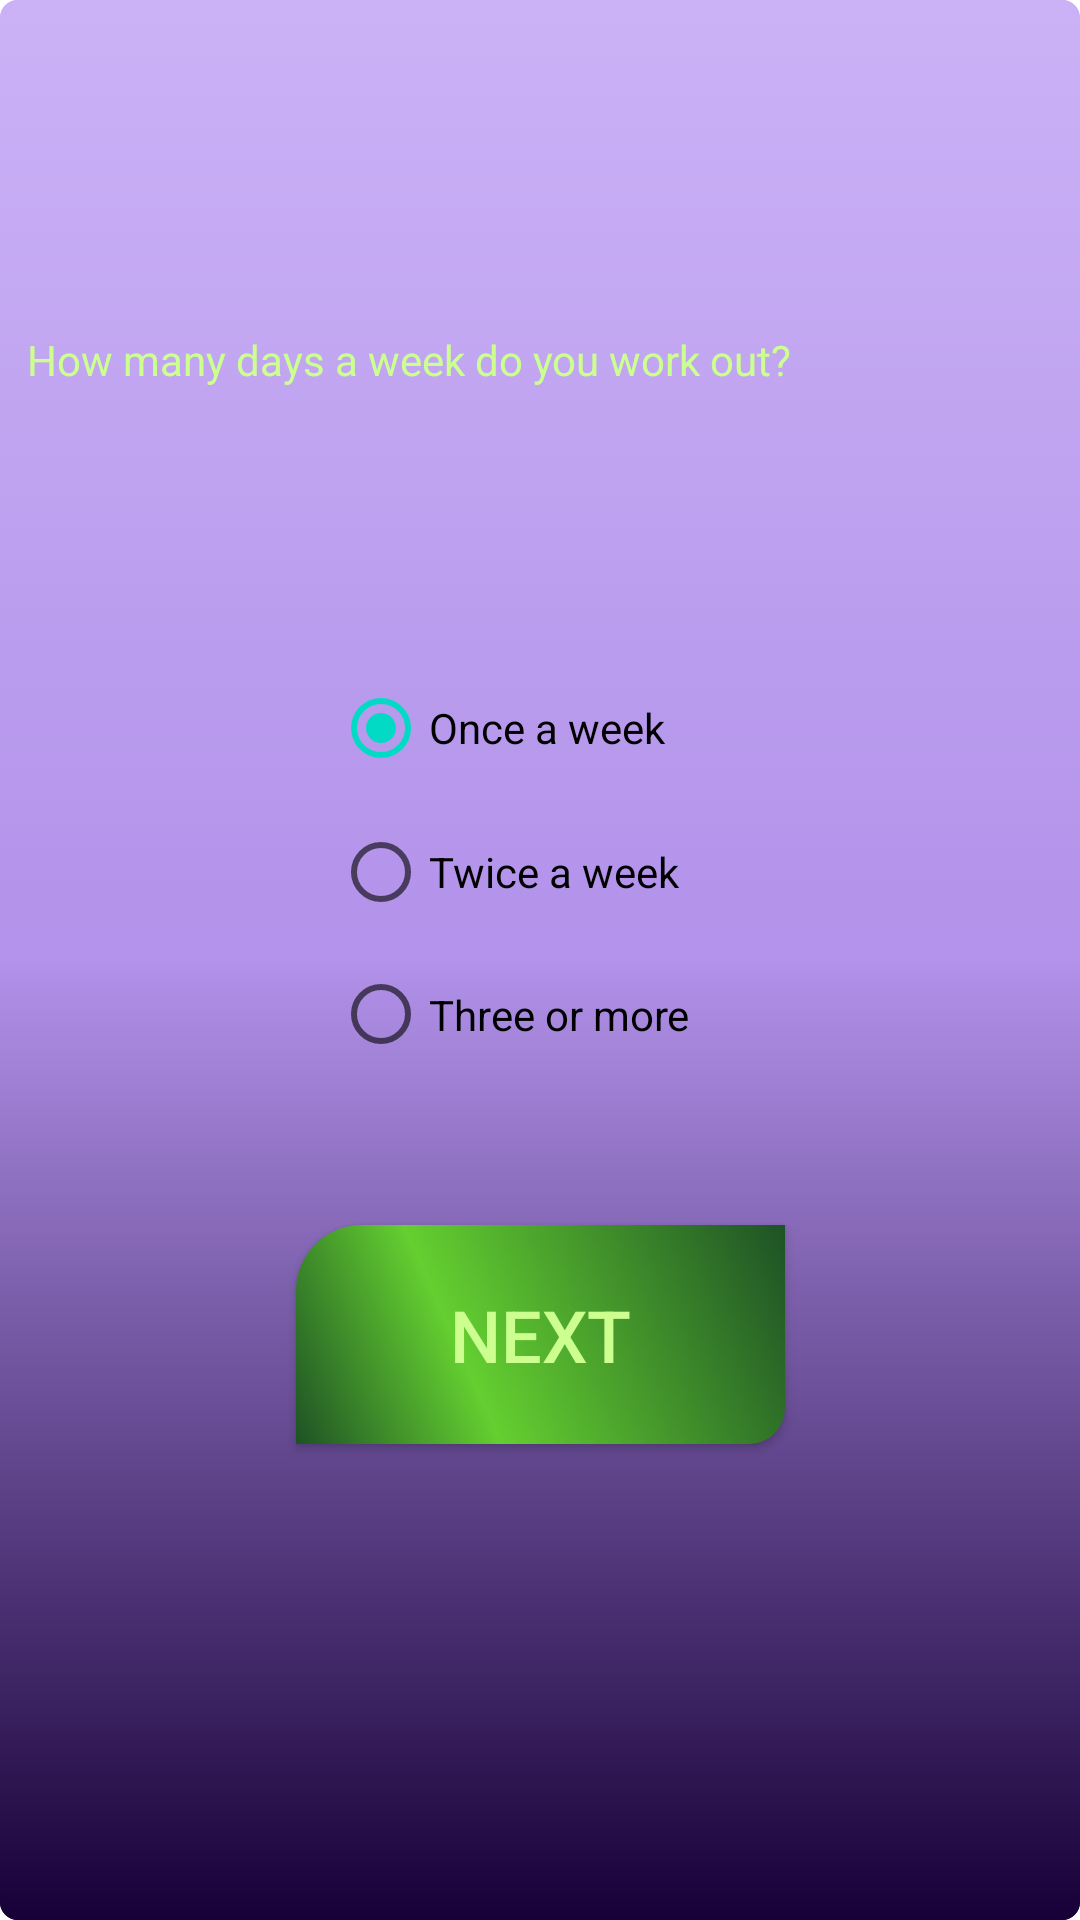

Layout XML and referenced resources for this Android screen:
<!-- AndroidManifest.xml: application theme Theme.Sweaty -->
<!-- res/layout/macro_second_activity.xml -->
<?xml version="1.0" encoding="utf-8"?>
<androidx.constraintlayout.widget.ConstraintLayout
    xmlns:android="http://schemas.android.com/apk/res/android"
    xmlns:app="http://schemas.android.com/apk/res-auto"
    xmlns:tools="http://schemas.android.com/tools"
    android:layout_width="match_parent"
    android:layout_height="match_parent"
    android:background="@drawable/activity_background"
    android:padding="@dimen/box_inset_layout_padding"
    tools:context=".activities.MacrosSecondActivity">

    <RadioGroup
        android:id="@+id/rgpActivity"
        android:layout_width="170dp"
        android:layout_height="143dp"

        android:layout_marginStart="32dp"
        app:layout_constraintBottom_toBottomOf="parent"
        app:layout_constraintEnd_toEndOf="parent"
        app:layout_constraintHorizontal_bias="0.5"
        app:layout_constraintStart_toStartOf="parent"
        app:layout_constraintTop_toTopOf="parent"
        app:layout_constraintVertical_bias="0.44">

        <RadioButton
            android:id="@+id/rdOne"
            android:layout_width="match_parent"
            android:layout_height="wrap_content"
            android:checked="true"
            android:text="Once a week" />

        <RadioButton
            android:id="@+id/rdTwo"
            android:layout_width="match_parent"
            android:layout_height="wrap_content"
            android:text="Twice a week" />

        <RadioButton
            android:id="@+id/rdThree"
            android:layout_width="match_parent"
            android:layout_height="wrap_content"
            android:text="Three or more" />
    </RadioGroup>

    <TextView
        android:id="@+id/editTextTextPersonName"
        android:layout_width="342dp"
        android:layout_height="89dp"
        android:ems="10"
        android:text="How many days a week do you work out?"
        app:layout_constraintBottom_toBottomOf="parent"
        app:layout_constraintEnd_toEndOf="parent"
        app:layout_constraintHorizontal_bias="0.5"
        app:layout_constraintStart_toStartOf="parent"
        app:layout_constraintTop_toTopOf="parent"
        app:layout_constraintVertical_bias="0.19999999"
        />

    <Button
        android:id="@+id/btnDaysWeekNext"
        android:layout_width="163dp"
        android:layout_height="73dp"
        android:background="@drawable/button"
        android:text="Next"
        android:textSize="24dp"
        app:layout_constraintBottom_toBottomOf="parent"
        app:layout_constraintEnd_toEndOf="parent"
        app:layout_constraintStart_toStartOf="parent"
        app:layout_constraintTop_toTopOf="parent"
        app:layout_constraintVertical_bias="0.72" />

</androidx.constraintlayout.widget.ConstraintLayout>
<!-- resources referenced by this layout -->
<resources>
  <!-- drawable activity_background (drawable) -->
  <?xml version="1.0" encoding="utf-8"?>
  <selector xmlns:android="http://schemas.android.com/apk/res/android">
      <item>
          <shape xmlns:android="http://schemas.android.com/apk/res/android" android:shape="rectangle">
              <gradient
                  android:angle="90"
                  android:endColor="#CBB2F6"
                  android:centerColor="#B292EA"
                  android:startColor="#FF170037"
                  android:type="linear"
                  />
              <corners android:radius="6dp" />
          </shape>
      </item>
  </selector>
  <!-- drawable button (drawable) -->
  <?xml version="1.0" encoding="utf-8"?>
  <shape xmlns:android="http://schemas.android.com/apk/res/android" android:shape="rectangle" >
      <corners
          android:topLeftRadius="22dp"
          android:topRightRadius="0dp"
          android:bottomLeftRadius="0dp"
          android:bottomRightRadius="12dp"
          />
      <gradient
          android:angle="45"
          android:centerX="35%"
          android:centerColor="#64CF30"
          android:startColor="#1E5225"
          android:endColor="#1E5225"
          android:type="linear"
          />
      <padding
          android:left="0dp"
          android:top="0dp"
          android:right="0dp"
          android:bottom="0dp"
          />
      <size
          android:width="270dp"
          android:height="60dp"
          />
  </shape>
  <style name="Theme.Sweaty" parent="Theme.MaterialComponents.Light.NoActionBar">
          
          <item name="colorPrimary">#01579B</item>
          <item name="colorPrimaryVariant">@color/purple_700</item>
          <item name="colorOnPrimary">#CCFF90</item>
          <item name="android:windowBackground">@drawable/activity_background</item>
          <item name="android:textColor">#CCFF90</item>
  
          
          <item name="android:statusBarColor" tools:targetApi="l">?attr/colorPrimaryVariant</item>
          
      </style>
  <!-- not gathered from this repository: default colours our renderer supplied (Android Studio template values) -->
  <color name="purple_700">#FF3700B3</color>
</resources>
